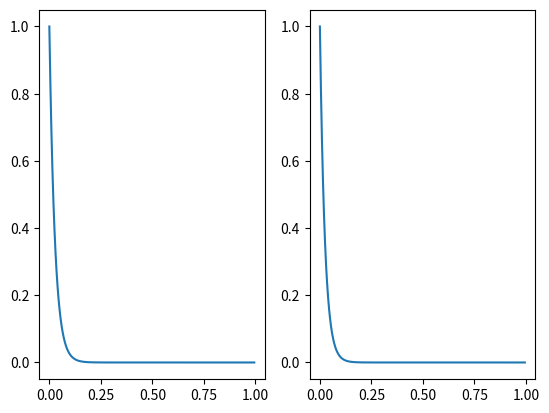

Write Python code to recreate this figure.
import matplotlib.pyplot as plt

def main():
    u = 13.8*2.7
    x = 0
    y = 1.0
    xf = 1
    h = 0.005

    x_r, y_r = RungeKutta_method_1(u, x, y, xf, h)
    x_2 = RungeKutta_method_2(u, x, y, h)
    # print(y)
    print(x_2)
    x_e, y_e = eule(u, x, y, xf, h)
    # print(y)
    plt.subplot(1,2,1)
    plt.plot(x_r, y_r)
    plt.subplot(1,2,2)
    plt.plot(x_e, y_e)
    plt.show()

def RungeKutta_method_1(u, x, y, xf, h):
    x_list = []
    y_list = []
    while(x<=xf):
        y_list.append(y)
        x_list.append(x)
        k1 = dy(u, y)
        k2 = dy(u, y + (h/2)*k1)
        k3 = dy(u, y + (h/2)*k2)
        k4 = dy(u, y + h*k3)
        y += (h/6)*(k1 + 2*k2 + 2*k3 + k4)
        x += h
    return x_list, y_list

def RungeKutta_method_2(u, x, y, h):
    while(y>0.01):
        k1 = dy(u, y)
        k2 = dy(u, y + (h/2)*k1)
        k3 = dy(u, y + (h/2)*k2)
        k4 = dy(u, y + h*k3)
        y += (h/6)*(k1 + 2*k2 + 2*k3 + k4)
        x += h
    return x

def eule(u, x, y, xf, h):
    x_list = []
    y_list = []
    while(x<=xf):
        y_list.append(y)
        x_list.append(x)
        y += h*dy(u, y)
        x += h
    return x_list, y_list


def dy(u, y):
    return -u*y


if __name__ == "__main__":
    main()